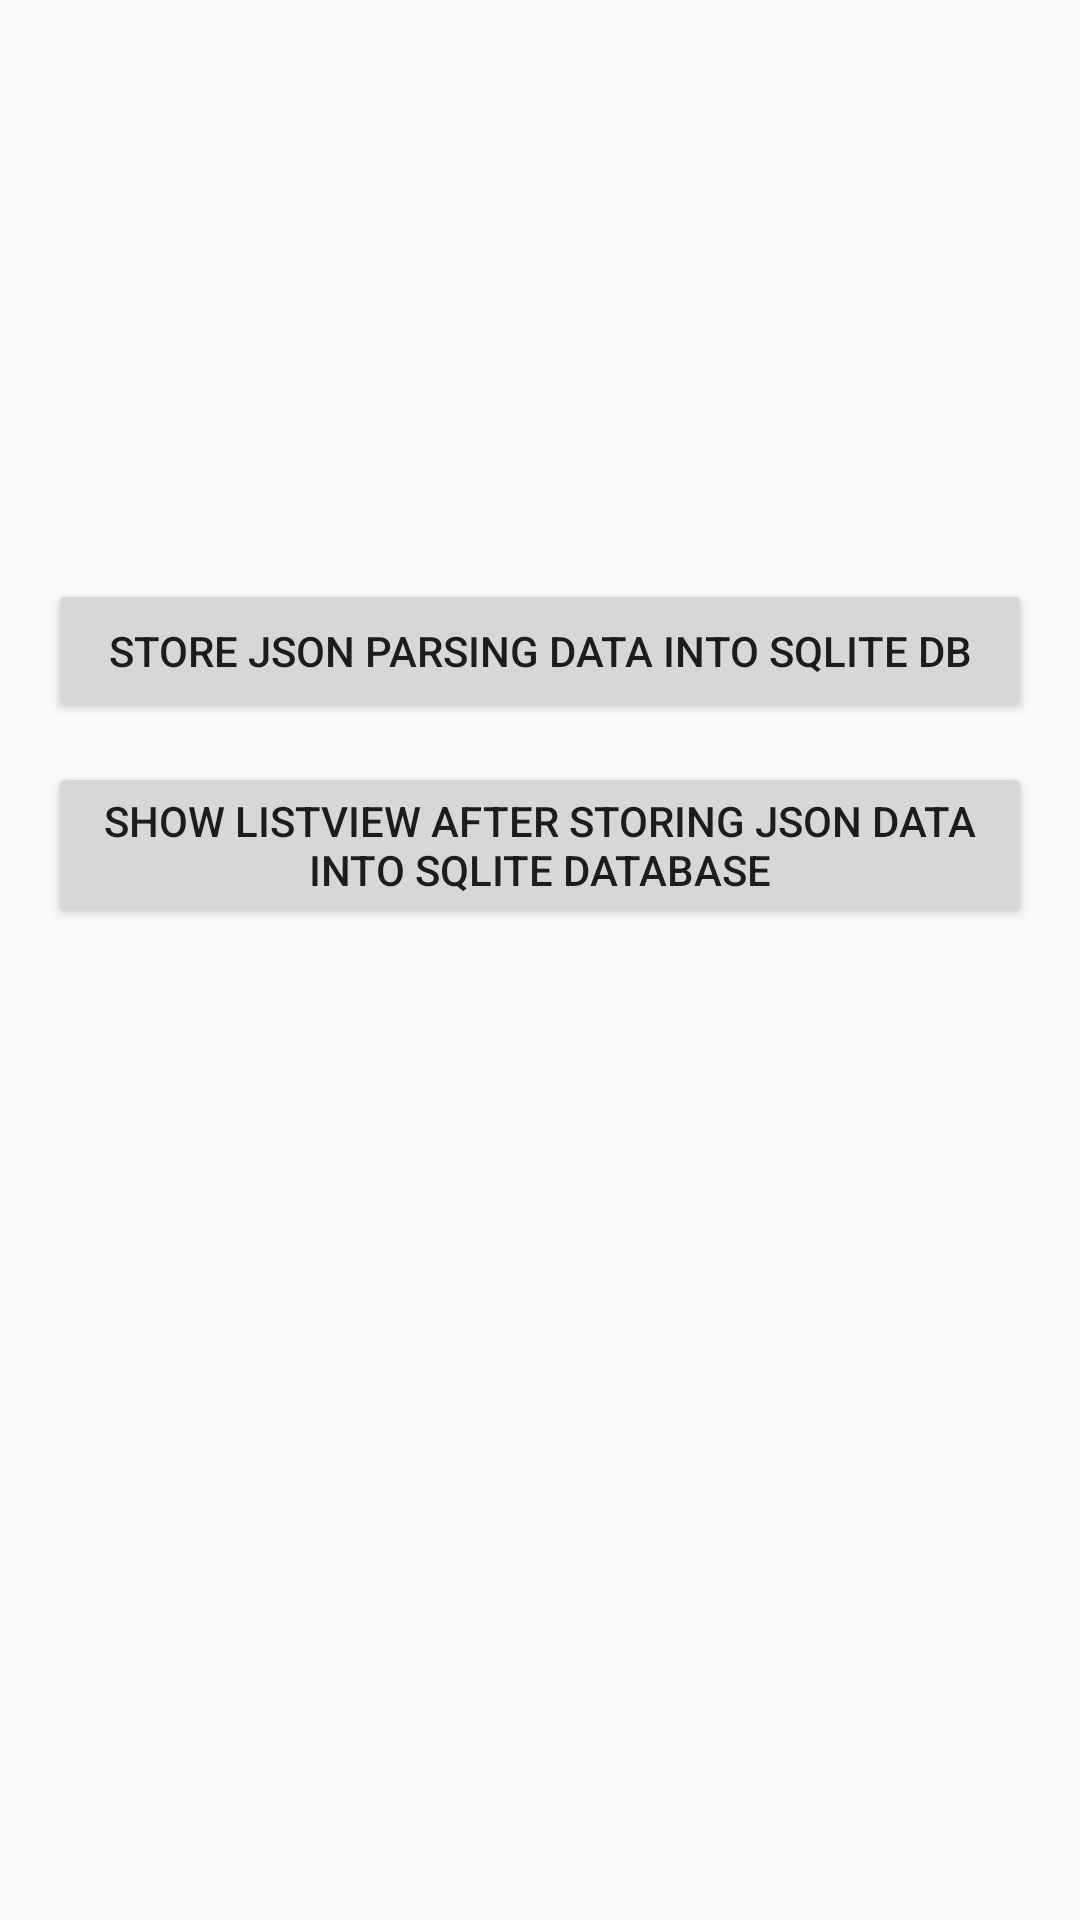

Reconstruct the res/layout file that produces this screen, plus the resources it refers to.
<!-- AndroidManifest.xml: application theme AppTheme -->
<!-- res/layout/activity_offline.xml -->
<?xml version="1.0" encoding="utf-8"?>
<RelativeLayout xmlns:android="http://schemas.android.com/apk/res/android"
    xmlns:tools="http://schemas.android.com/tools"
    android:id="@+id/activity_main"
    android:layout_width="match_parent"
    android:layout_height="match_parent"
    android:paddingBottom="@dimen/activity_vertical_margin"
    android:paddingLeft="@dimen/activity_horizontal_margin"
    android:paddingRight="@dimen/activity_horizontal_margin"
    android:paddingTop="@dimen/activity_vertical_margin"
    tools:context="com.peoplentech.bangladeshpolice.OfflineActivity">

    <Button
        android:text="STORE JSON PARSING DATA INTO SQLITE DB"
        android:layout_width="fill_parent"
        android:layout_height="wrap_content"
        android:id="@+id/button"
        android:layout_alignParentTop="true"
        android:layout_alignParentLeft="true"
        android:layout_alignParentStart="true"
        android:layout_marginTop="177dp" />

    <Button
        android:text="SHOW LISTVIEW AFTER STORING JSON DATA INTO SQLITE DATABASE"
        android:layout_width="wrap_content"
        android:layout_height="wrap_content"
        android:layout_below="@+id/button"
        android:layout_centerHorizontal="true"
        android:layout_marginTop="13dp"
        android:id="@+id/button2" />

</RelativeLayout>
<!-- resources referenced by this layout -->
<resources>
  <dimen name="activity_horizontal_margin">16dp</dimen>
  <dimen name="activity_vertical_margin">16dp</dimen>
  <style name="AppTheme" parent="Theme.AppCompat.Light.DarkActionBar">
          
          <item name="colorPrimary">@color/home_bg</item>
          <item name="colorPrimaryDark">@color/colorPrimaryDark</item>
          <item name="colorAccent">@color/colorAccent</item>
      </style>
  <color name="home_bg">#0b4c48</color>
  <color name="colorPrimaryDark">#000000</color>
  <color name="colorAccent">#FF4081</color>
</resources>
